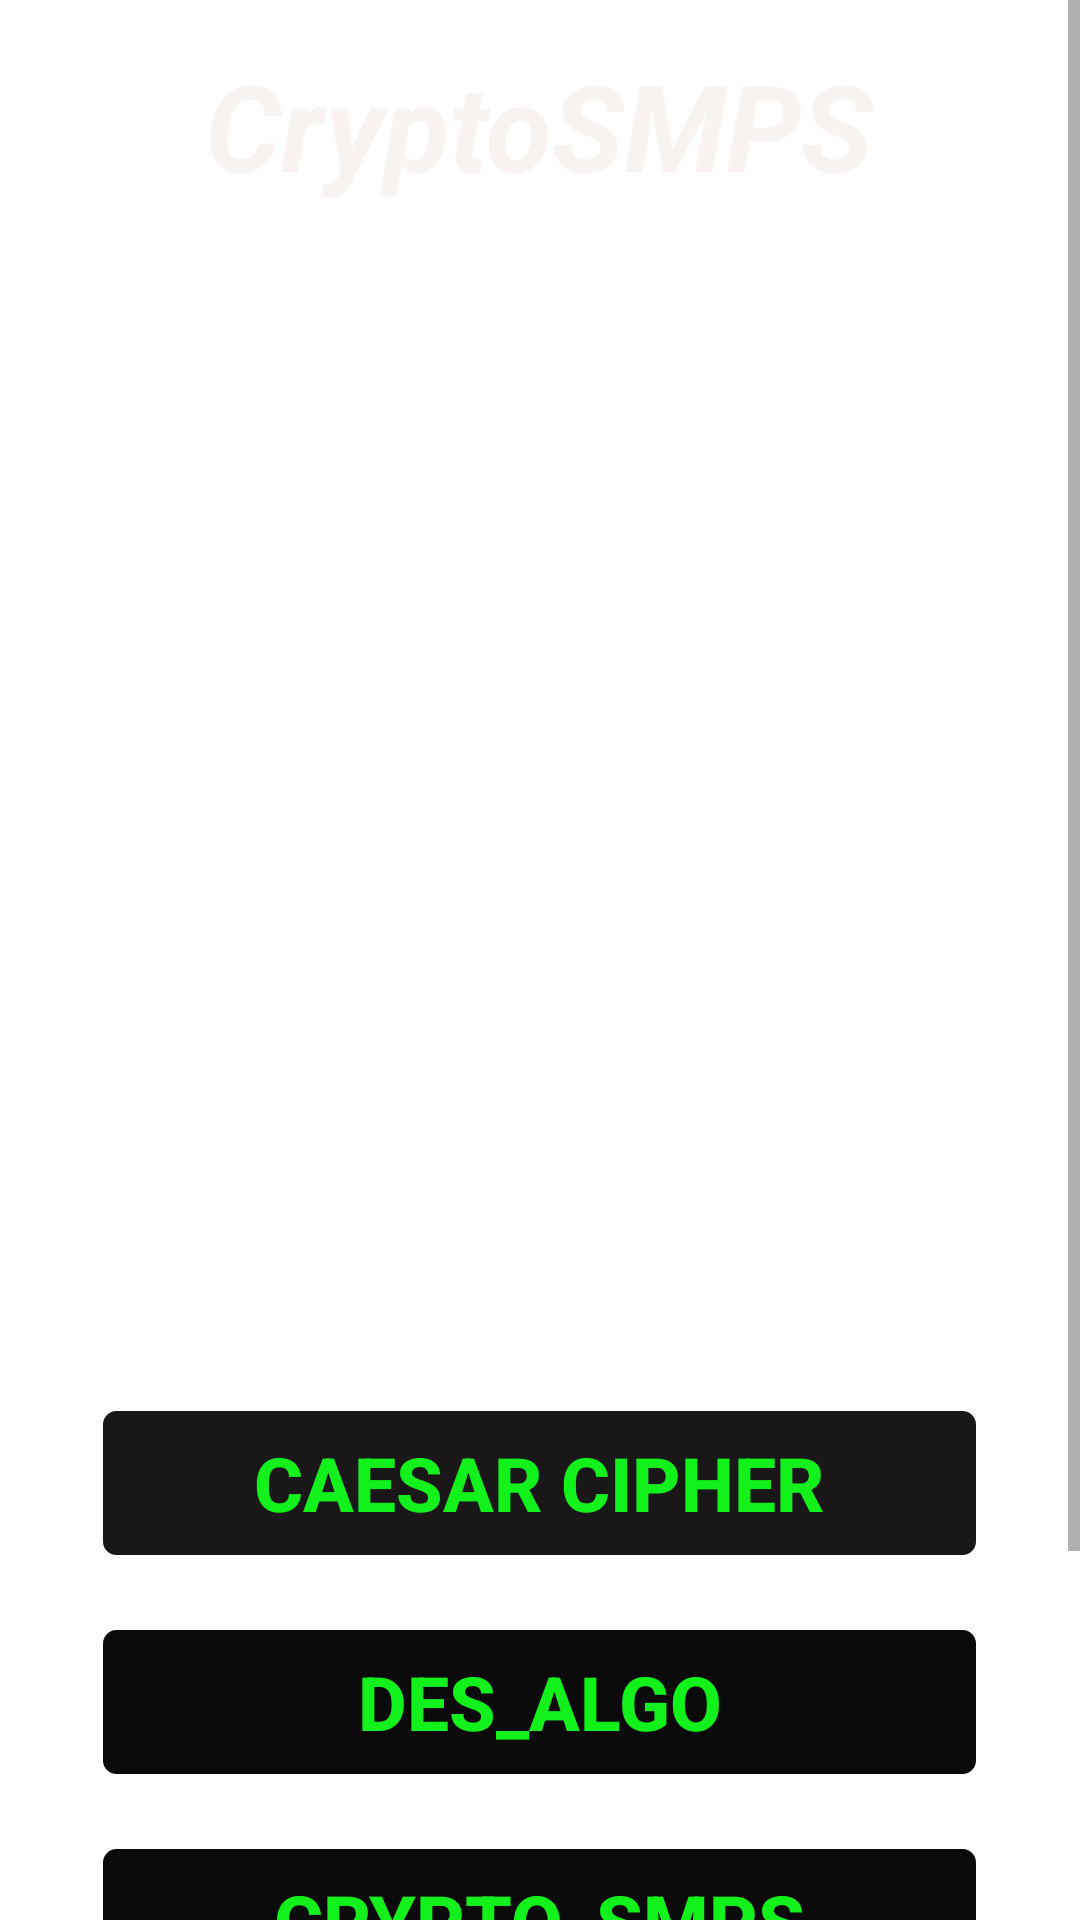

Layout XML and referenced resources for this Android screen:
<!-- AndroidManifest.xml: application theme Theme.CRYPTO_SMPS_PRO -->
<!-- res/layout/activity_main.xml -->
<?xml version="1.0" encoding="utf-8"?>

<ScrollView xmlns:android="http://schemas.android.com/apk/res/android"
    xmlns:app="http://schemas.android.com/apk/res-auto"
    xmlns:tools="http://schemas.android.com/tools"
    android:layout_width="match_parent"
    android:layout_height="match_parent"
    android:orientation="vertical"
    android:background="@drawable/background"
    tools:context=".MainActivity"> <LinearLayout
    android:layout_width="match_parent"
    android:layout_height="match_parent"
    android:orientation="vertical"
    android:layout_margin="5dp">

    <LinearLayout
        android:layout_width="match_parent"
        android:layout_height="wrap_content"
        android:orientation="vertical"
        android:layout_marginTop="10dp"
        android:layout_marginBottom="5dp">


        <TextView
            android:layout_width="wrap_content"
            android:layout_height="match_parent"
            android:layout_gravity="center"
            android:text="CryptoSMPS"
            android:textAppearance="@style/TextAppearance.AppCompat.Small"
            android:textColor="#F8F2F0"
            android:textColorHighlight="#151414"
            android:textColorHint="#FFFFFF"
            android:textSize="40sp"
            android:textStyle="normal|bold|italic"/>

    </LinearLayout>

    <LinearLayout
        android:layout_width="wrap_content"
        android:layout_height="wrap_content"
        android:orientation="vertical"
        android:layout_gravity="center"
        android:layout_marginTop="50dp">


        <View
            android:id="@+id/divider1"
            android:layout_width="1dp"
            android:layout_height="match_parent"
            android:background="@android:color/darker_gray">

        </View>
    </LinearLayout>

    <LinearLayout
        android:layout_width="match_parent"
        android:layout_height="302dp"
        android:layout_marginTop="5dp"
        android:orientation="vertical">

        <ViewFlipper
            android:id="@+id/vf"
            android:layout_width="wrap_content"
            android:layout_height="300dp"
            android:layout_gravity="center" />
    </LinearLayout>

    <LinearLayout
        android:layout_width="match_parent"
        android:layout_height="wrap_content"
        android:orientation="vertical"
        android:layout_gravity="center"
        android:layout_marginTop="5dp">

    </LinearLayout>

    <LinearLayout
        android:layout_width="match_parent"
        android:layout_height="327dp"
        android:layout_gravity="center"
        android:layout_marginTop="30dp"
        android:orientation="vertical">

        <Button
            android:id="@+id/Cipher_Cipher"
            android:layout_width="291dp"
            android:layout_height="wrap_content"
            android:layout_gravity="center"
            android:layout_margin="5dp"
            android:background="@drawable/buttonoutline2"
            android:backgroundTint="#191717"
            android:text="Caesar Cipher"
            android:textColor="#13F11C"
            android:textSize="25sp"
            android:textStyle="bold" />



        <Button
            android:id="@+id/DES_ALGO"
            android:layout_width="291dp"
            android:layout_height="wrap_content"
            android:layout_gravity="center"
            android:layout_margin="20dp"
            android:background="@drawable/buttonoutline2"
            android:backgroundTint="#0B0A0A"
            android:text="DES_ALGO"
            android:textColor="#13F11C"
            android:textSize="25sp"
            android:textStyle="bold" />

        <Button
            android:id="@+id/CRYPTO_SMPS"
            android:layout_width="291dp"
            android:layout_height="wrap_content"
            android:layout_gravity="center"
            android:layout_margin="5dp"
            android:background="@drawable/buttonoutline2"
            android:backgroundTint="#0B0A0A"
            android:text="CRYPTO_SMPS"
            android:textColor="#13F11C"
            android:textSize="25sp"
            android:textStyle="bold" />
        <Button
            android:id="@+id/Steganography"
            android:layout_width="wrap_content"
            android:layout_height="wrap_content"
            android:layout_gravity="center"

            android:layout_marginTop="20dp"
            android:background="@drawable/buttonoutline2"
            android:backgroundTint="#191717"
            android:text="Steganography"
            android:textColor="#13F11C"
            android:textSize="25sp"
            android:textStyle="bold" />



    </LinearLayout>


</LinearLayout>
</ScrollView>
<!-- resources referenced by this layout -->
<resources>
  <!-- drawable buttonoutline2 (drawable) -->
  <?xml version="1.0" encoding="utf-8"?>
  
  <shape xmlns:android="http://schemas.android.com/apk/res/android"
      android:shape ="rectangle">
      <stroke
          android:color="#F6B51B"
          android:width="3dp"
          />
      <corners
          android:radius="3dp"/>
  
  </shape>
  <style name="Theme.CRYPTO_SMPS_PRO" parent="Theme.MaterialComponents.DayNight.DarkActionBar">
          
          <item name="colorPrimary">@color/purple_500</item>
          <item name="colorPrimaryVariant">@color/purple_700</item>
          <item name="colorOnPrimary">@color/white</item>
          
          <item name="colorSecondary">@color/teal_200</item>
          <item name="colorSecondaryVariant">@color/teal_700</item>
          <item name="colorOnSecondary">@color/black</item>
          
          <item name="android:statusBarColor" tools:targetApi="l">?attr/colorPrimaryVariant</item>
          
      </style>
  <!-- not gathered from this repository: default colours our renderer supplied (Android Studio template values) -->
  <color name="purple_500">#FF6200EE</color>
  <color name="purple_700">#FF3700B3</color>
  <color name="teal_200">#FF03DAC5</color>
  <color name="teal_700">#FF018786</color>
  <color name="black">#FF000000</color>
  <color name="white">#FFFFFFFF</color>
</resources>
